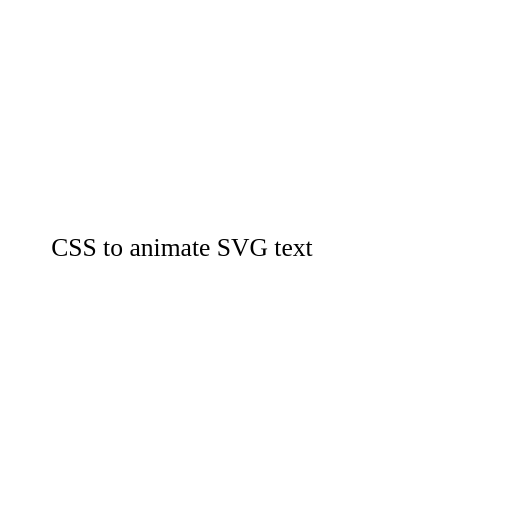
t = 0.00 s
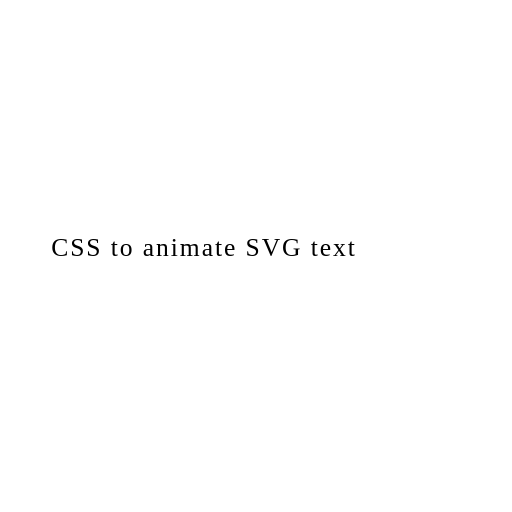
t = 1.25 s
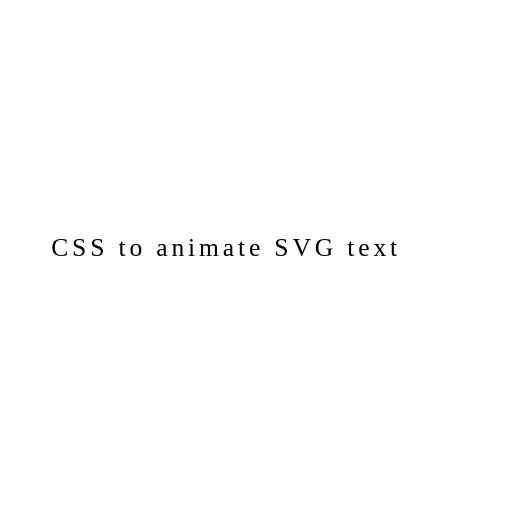
t = 2.50 s
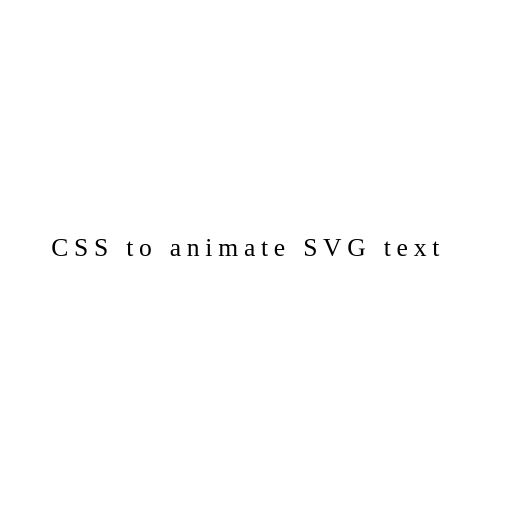
t = 3.75 s

The animated SVG that drew these frames (rendered in a browser with its animation timeline set to each time). Animation: 1 CSS @keyframes rule; one cycle of 5.00 s, repeats indefinitely.

<?xml version="1.0" encoding="UTF-8" standalone="no"?>

<svg id="svgrect" viewBox="0 0 100 100" xmlns="http://www.w3.org/2000/svg">
  <text id="svgtext" x="10" y="50" font-size="5">
    CSS to animate SVG text
  </text>

  <style>
    #svgtext {
      animation:textchanges 5s linear infinite alternate;
    }

    @keyframes textchanges {
      100% {
        letter-spacing: 1.5px;
      }
    }
  </style>
</svg>
